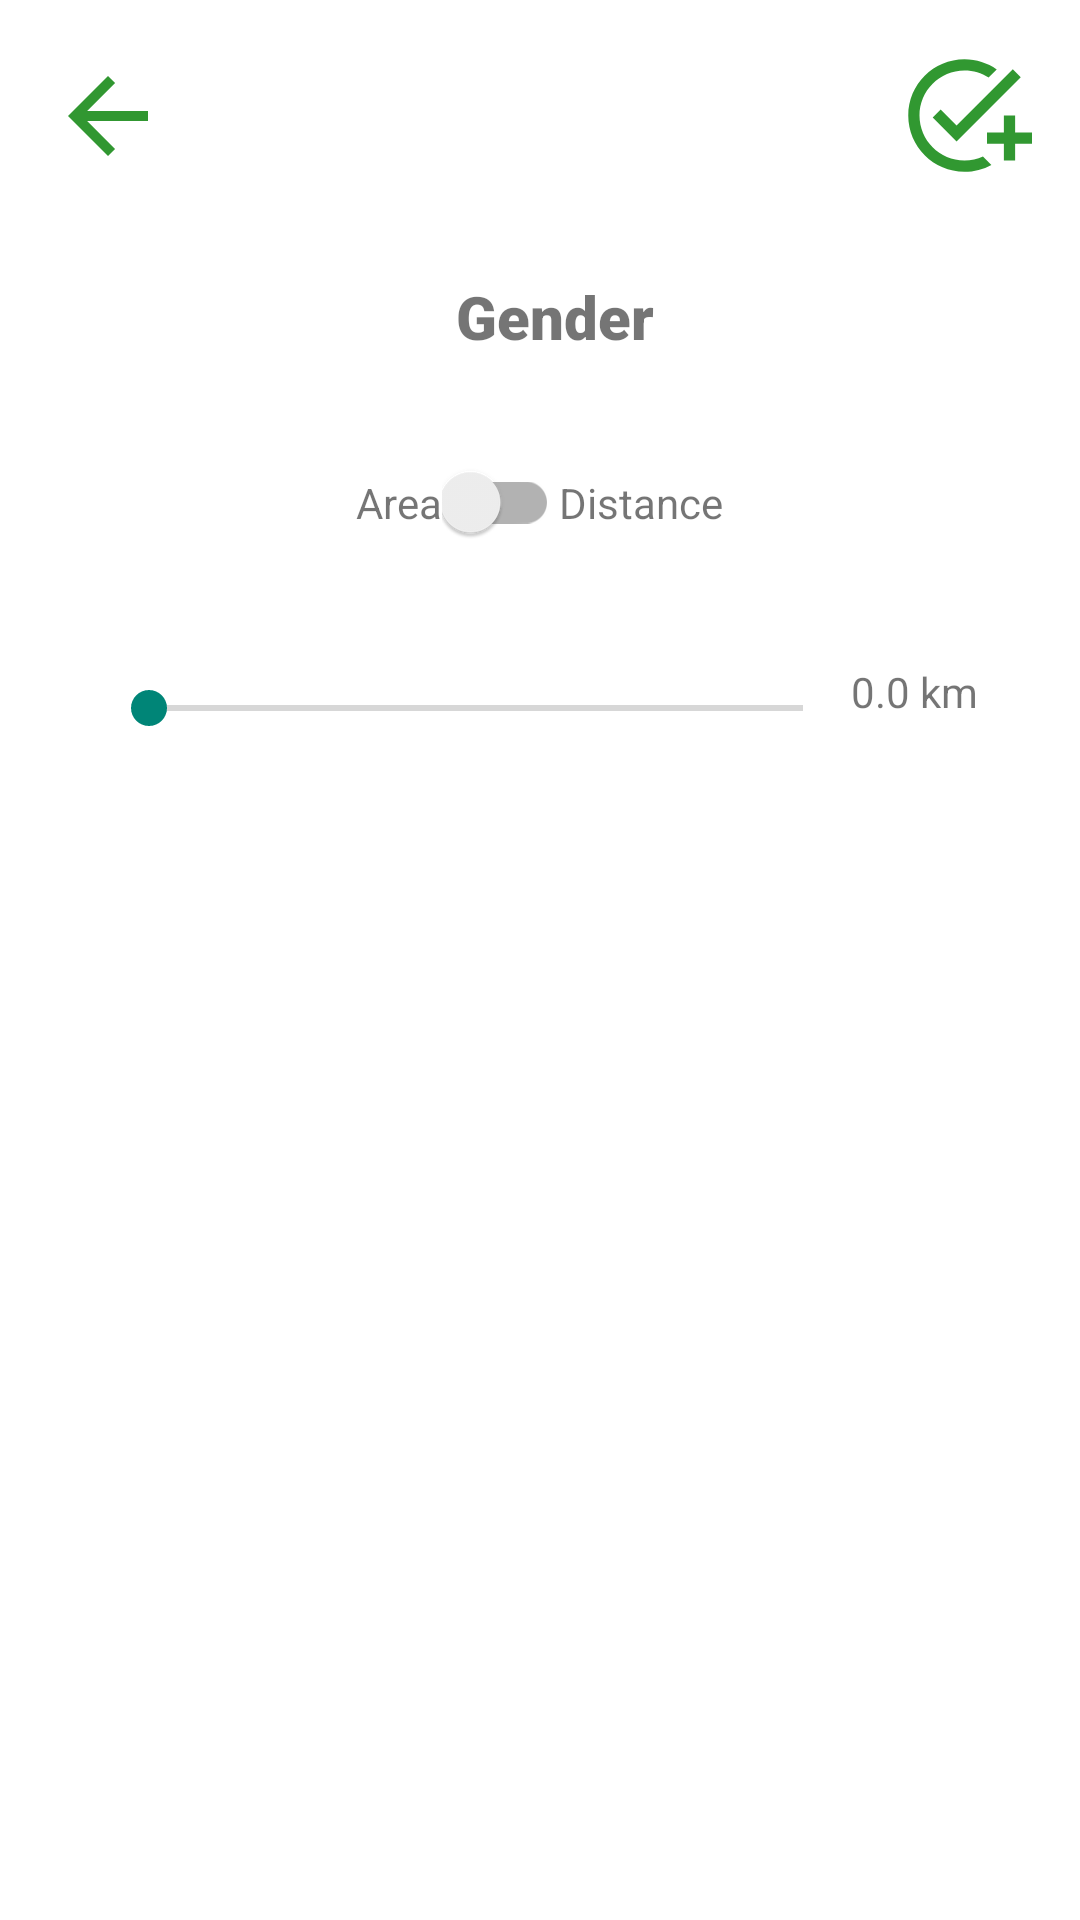

Here is an Android app screen rendered from its layout file. Give the layout XML and the strings, colors and styles it references.
<!-- AndroidManifest.xml: application theme Theme.InstagramClone -->
<!-- res/layout/activity_search_pop_up.xml -->
<?xml version="1.0" encoding="utf-8"?>
<RelativeLayout xmlns:android="http://schemas.android.com/apk/res/android"
    xmlns:app="http://schemas.android.com/apk/res-auto"
    xmlns:tools="http://schemas.android.com/tools"
    android:id="@+id/relativeLayout"
    android:layout_width="wrap_content"
    android:background="@color/page_background"
    android:layout_height="match_parent">


    <ScrollView
        android:layout_width="match_parent"
        android:layout_height="match_parent"
        android:layout_alignParentStart="true"
        android:layout_alignParentTop="true">

        <LinearLayout
            android:layout_width="match_parent"
            android:layout_height="wrap_content"
            android:layout_gravity="center_horizontal"
            android:orientation="vertical">

            <androidx.constraintlayout.widget.ConstraintLayout
                android:layout_width="match_parent"
                android:layout_height="match_parent">


                <ImageButton
                    android:id="@+id/backbtn"
                    android:layout_width="wrap_content"
                    android:layout_height="wrap_content"

                    android:layout_marginStart="16dp"
                    android:layout_marginTop="16dp"
                    android:layout_marginBottom="16dp"
                    android:background="@android:color/transparent"
                    android:contentDescription="@string/back_button"
                    app:layout_constraintBottom_toBottomOf="parent"
                    app:layout_constraintStart_toStartOf="parent"
                    app:layout_constraintTop_toTopOf="parent"
                    app:srcCompat="@drawable/baseline_arrow_back_24" />


                <ImageButton
                    android:id="@+id/savebtn"
                    android:layout_width="wrap_content"
                    android:layout_height="wrap_content"
                    android:layout_marginTop="16dp"
                    android:layout_marginEnd="16dp"
                    android:layout_marginBottom="16dp"
                    android:background="@android:color/transparent"
                    android:contentDescription="@string/save_button"
                    app:layout_constraintBottom_toBottomOf="parent"
                    app:layout_constraintEnd_toEndOf="parent"
                    app:layout_constraintTop_toTopOf="parent"
                    app:srcCompat="@drawable/baseline_add_task_24" />
            </androidx.constraintlayout.widget.ConstraintLayout>
            <TableRow
                android:layout_width="match_parent"
                android:layout_height="match_parent"
                android:layout_marginTop="5dp"
                android:layout_marginBottom="30dp"
                android:gravity="center_horizontal">



                <TextView
                    android:id="@+id/txtview_title"
                    android:layout_width="wrap_content"
                    android:layout_height="wrap_content"
                    android:layout_marginStart="10sp"

                    android:layout_marginTop="10dp"
                    android:layout_marginEnd="0dp"
                    android:layout_marginBottom="0dp"
                    android:fontFamily="sans-serif-black"
                    android:text="@string/gender"
                    android:textSize="20sp" />
            </TableRow>
            <TableRow
                android:layout_width="match_parent"
                android:layout_height="match_parent"
                android:layout_marginTop="5dp"
                android:layout_marginBottom="30dp"
                android:gravity="center_horizontal">

                <TextView

                    android:layout_width="wrap_content"
                    android:layout_height="wrap_content"
                    android:text="Area" />

                <androidx.appcompat.widget.SwitchCompat
                    android:id="@+id/switch_btn"
                    android:layout_width="wrap_content"
                    android:layout_height="wrap_content"
                    android:textOff="Area"
                    android:textOn="Distance" />

                <TextView

                    android:layout_width="wrap_content"
                    android:layout_height="wrap_content"
                    android:text="Distance" />


            </TableRow>


            <TableRow
                android:id="@+id/seekBar_row"
                android:layout_width="match_parent"
                android:layout_height="wrap_content"
                android:layout_margin="10dp"
                android:gravity="center_horizontal">

                <SeekBar
                    android:id="@+id/start_distance_seekbar"
                    android:layout_width="250dp"
                    android:layout_height="30dp"
                    android:max="200"
                    android:progress="0" />

                <TextView
                    android:id="@+id/distance"
                    android:layout_width="wrap_content"
                    android:layout_height="wrap_content"
                    android:text="0.0 km"/>

            </TableRow>


            <TableLayout
                android:id="@+id/tablelayout"
                android:layout_width="match_parent"
                android:layout_height="match_parent"
                android:gravity="center_horizontal">






            </TableLayout>


        </LinearLayout>
    </ScrollView>


</RelativeLayout>
<!-- resources referenced by this layout -->
<resources>
  <color name="page_background">#FFFFFF</color>
  <!-- drawable baseline_add_task_24 (drawable) -->
  <vector android:height="45dp" android:tint="@color/ActionBarTitleColor"
      android:viewportHeight="24" android:viewportWidth="24"
      android:width="45dp" xmlns:android="http://schemas.android.com/apk/res/android">
      <path android:fillColor="@android:color/white" android:pathData="M22,5.18L10.59,16.6l-4.24,-4.24l1.41,-1.41l2.83,2.83l10,-10L22,5.18zM12,20c-4.41,0 -8,-3.59 -8,-8s3.59,-8 8,-8c1.57,0 3.04,0.46 4.28,1.25l1.45,-1.45C16.1,2.67 14.13,2 12,2C6.48,2 2,6.48 2,12s4.48,10 10,10c1.73,0 3.36,-0.44 4.78,-1.22l-1.5,-1.5C14.28,19.74 13.17,20 12,20zM19,15h-3v2h3v3h2v-3h3v-2h-3v-3h-2V15z"/>
  </vector>
  <!-- drawable baseline_arrow_back_24 (drawable) -->
  <vector
  
      android:autoMirrored="true"
      android:height="40sp"
      android:viewportHeight="24"
      android:viewportWidth="24"
      android:width="40sp"
      xmlns:android="http://schemas.android.com/apk/res/android">
      <path android:fillColor="@color/ActionBarTitleColor"
          android:pathData="M20,11H7.83l5.59,-5.59L12,4l-8,8 8,8 1.41,-1.41L7.83,13H20v-2z"/>
  
  
  </vector>
  <string name="back_button">back button</string>
  <string name="gender">Gender</string>
  <string name="save_button">save button</string>
  <style name="Theme.InstagramClone" parent="Theme.MaterialComponents.DayNight.DarkActionBar.Bridge">
          
          <item name="colorPrimary">@color/purple_500</item>
          <item name="colorPrimaryVariant">@color/purple_700</item>
          <item name="colorOnPrimary">@color/white</item>
          
          <item name="colorSecondary">@color/teal_200</item>
          <item name="colorSecondaryVariant">@color/teal_700</item>
          <item name="colorOnSecondary">@color/black</item>
          
          <item name="android:statusBarColor">@color/purple_500</item>
          <item name="windowNoTitle">true</item>
          <item name="windowActionBar">false</item>
  
          
          <item name="titleTextColor">@color/ActionBarTitleColor</item>
  
  
          <item name="android:button">@color/white</item>
      </style>
  <color name="ActionBarTitleColor">#EB208F20</color>
  <color name="purple_500">#81031B8E</color>
  <color name="purple_700">#B44166AE</color>
  <color name="white">#FFFFFFFF</color>
  <color name="teal_200">#FF03DAC5</color>
  <color name="teal_700">#FF018786</color>
  <color name="black">#FF000000</color>
</resources>
